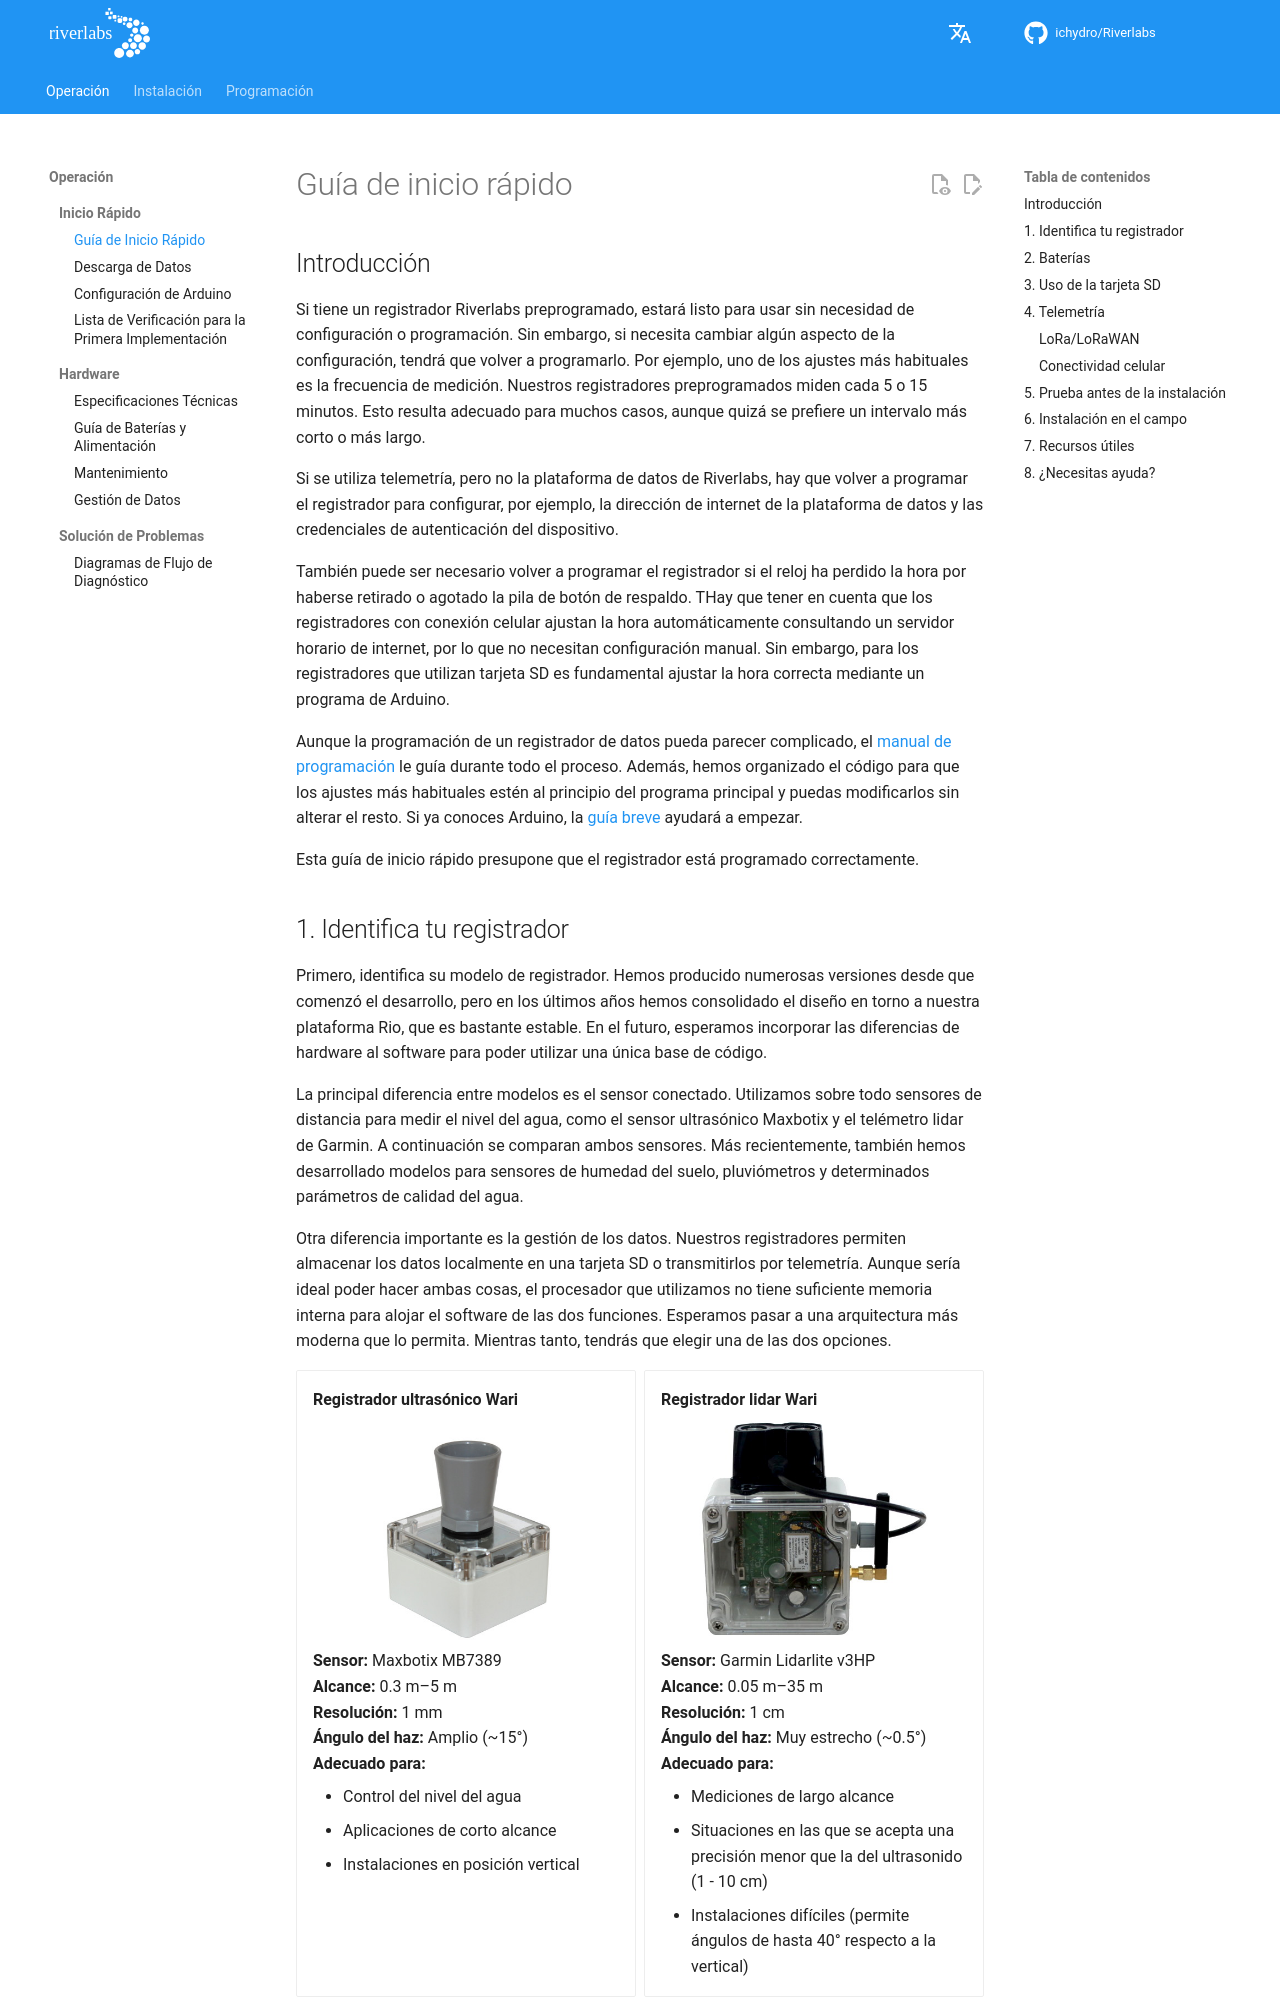

repository: ICHydro/Riverlabs · page: es/operation/quick-start/quick-start/index.html · generator: mkdocs

# Guía de inicio rápido

## Introducción

Si tiene un registrador Riverlabs preprogramado, estará listo para usar sin necesidad de configuración o programación. Sin embargo, si necesita cambiar algún aspecto de la configuración, tendrá que volver a programarlo. Por ejemplo, uno de los ajustes más habituales es la frecuencia de medición. Nuestros registradores preprogramados miden cada 5 o 15 minutos. Esto resulta adecuado para muchos casos, aunque quizá se prefiere un intervalo más corto o más largo.

Si se utiliza telemetría, pero no la plataforma de datos de Riverlabs, hay que volver a programar el registrador para configurar, por ejemplo, la dirección de internet de la plataforma de datos y las credenciales de autenticación del dispositivo.

También puede ser necesario volver a programar el registrador si el reloj ha perdido la hora por haberse retirado o agotado la pila de botón de respaldo. THay que tener en cuenta que los registradores con conexión celular ajustan la hora automáticamente consultando un servidor horario de internet, por lo que no necesitan configuración manual. Sin embargo, para los registradores que utilizan tarjeta SD es fundamental ajustar la hora correcta mediante un programa de Arduino.

Aunque la programación de un registrador de datos pueda parecer complicado, el [manual de programación](../../programming/arduino-setup.md) le guía durante todo el proceso. Además, hemos organizado el código para que los ajustes más habituales estén al principio del programa principal y puedas modificarlos sin alterar el resto. Si ya conoces Arduino, la [guía breve](arduino-setup.md) ayudará a empezar.

Esta guía de inicio rápido presupone que el registrador está programado correctamente.

## 1. Identifica tu registrador

Primero, identifica su modelo de registrador. Hemos producido numerosas versiones desde que comenzó el desarrollo, pero en los últimos años hemos consolidado el diseño en torno a nuestra plataforma Rio, que es bastante estable. En el futuro, esperamos incorporar las diferencias de hardware al software para poder utilizar una única base de código.

La principal diferencia entre modelos es el sensor conectado. Utilizamos sobre todo sensores de distancia para medir el nivel del agua, como el sensor ultrasónico Maxbotix y el telémetro lidar de Garmin. A continuación se comparan ambos sensores. Más recientemente, también hemos desarrollado modelos para sensores de humedad del suelo, pluviómetros y determinados parámetros de calidad del agua.

Otra diferencia importante es la gestión de los datos. Nuestros registradores permiten almacenar los datos localmente en una tarjeta SD o transmitirlos por telemetría. Aunque sería ideal poder hacer ambas cosas, el procesador que utilizamos no tiene suficiente memoria interna para alojar el software de las dos funciones. Esperamos pasar a una arquitectura más moderna que lo permita. Mientras tanto, tendrás que elegir una de las dos opciones.

<div class="grid cards logger-cards" markdown>

-   **Registrador ultrasónico Wari**

    ![Registrador Wari](../../assets/images/Wari_v1.jpg){ width="250" }

    **Sensor:** Maxbotix MB7389  
    **Alcance:** 0.3 m–5 m  
    **Resolución:** 1 mm  
    **Ángulo del haz:** Amplio (~15°)  
    **Adecuado para:**

    - Control del nivel del agua
    - Aplicaciones de corto alcance
    - Instalaciones en posición vertical

-   **Registrador lidar Wari**

    ![Registrador lidar](../../assets/images/WMOnode.jpg){ width="250" }

    **Sensor:** Garmin Lidarlite v3HP  
    **Alcance:** 0.05 m–35 m  
    **Resolución:** 1 cm  
    **Ángulo del haz:** Muy estrecho (~0.5°)  
    **Adecuado para:**
    
    - Mediciones de largo alcance
    - Situaciones en las que se acepta una precisión menor que la del ultrasonido (1 - 10 cm)
    - Instalaciones difíciles (permite ángulos de hasta 40° respecto a la vertical)

</div>
